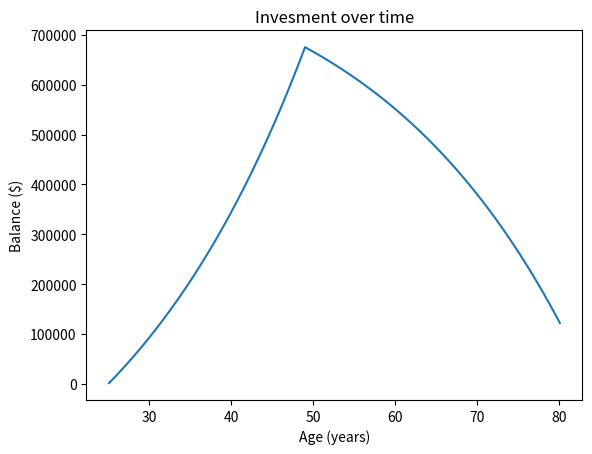

Recreate this plot in Python.
import matplotlib.pyplot as plt
# Outline of code

# Define variables/model parameters
death_age = 80
age = 25
retirement_age = 49 # Change until no money at 80

# Salary/spending assumptions
#contrib = 1600 * 12 # per year
contrib = 1400 * 12 # per year
spending = 3000 * 12 # per year

dt = 1/12 # in years

#Market assumptions
return_rate = 0.07
inflation = 0.03
real_rate = return_rate - inflation

balance = 0

balance_list = []
age_list = []

#Loop
while age < death_age:

  interest = balance * real_rate * dt
  balance = balance + interest

  # If not retired - add contribution and intrest
  if age < retirement_age:
    balance = balance + contrib * dt
  else:
    balance = balance - spending * dt

  # if retired - subtract expenses and add intrest
  age = age + dt

  # Save in list
  balance_list.append(balance)
  age_list.append(age)

#report
print(f"At death we have ${balance} left in our retirement account.")
fig = plt.figure()
plt.title("Invesment over time")
plt.xlabel("Age (years)")
plt.ylabel("Balance ($)")
plt.plot(age_list, balance_list)
plt.show()
